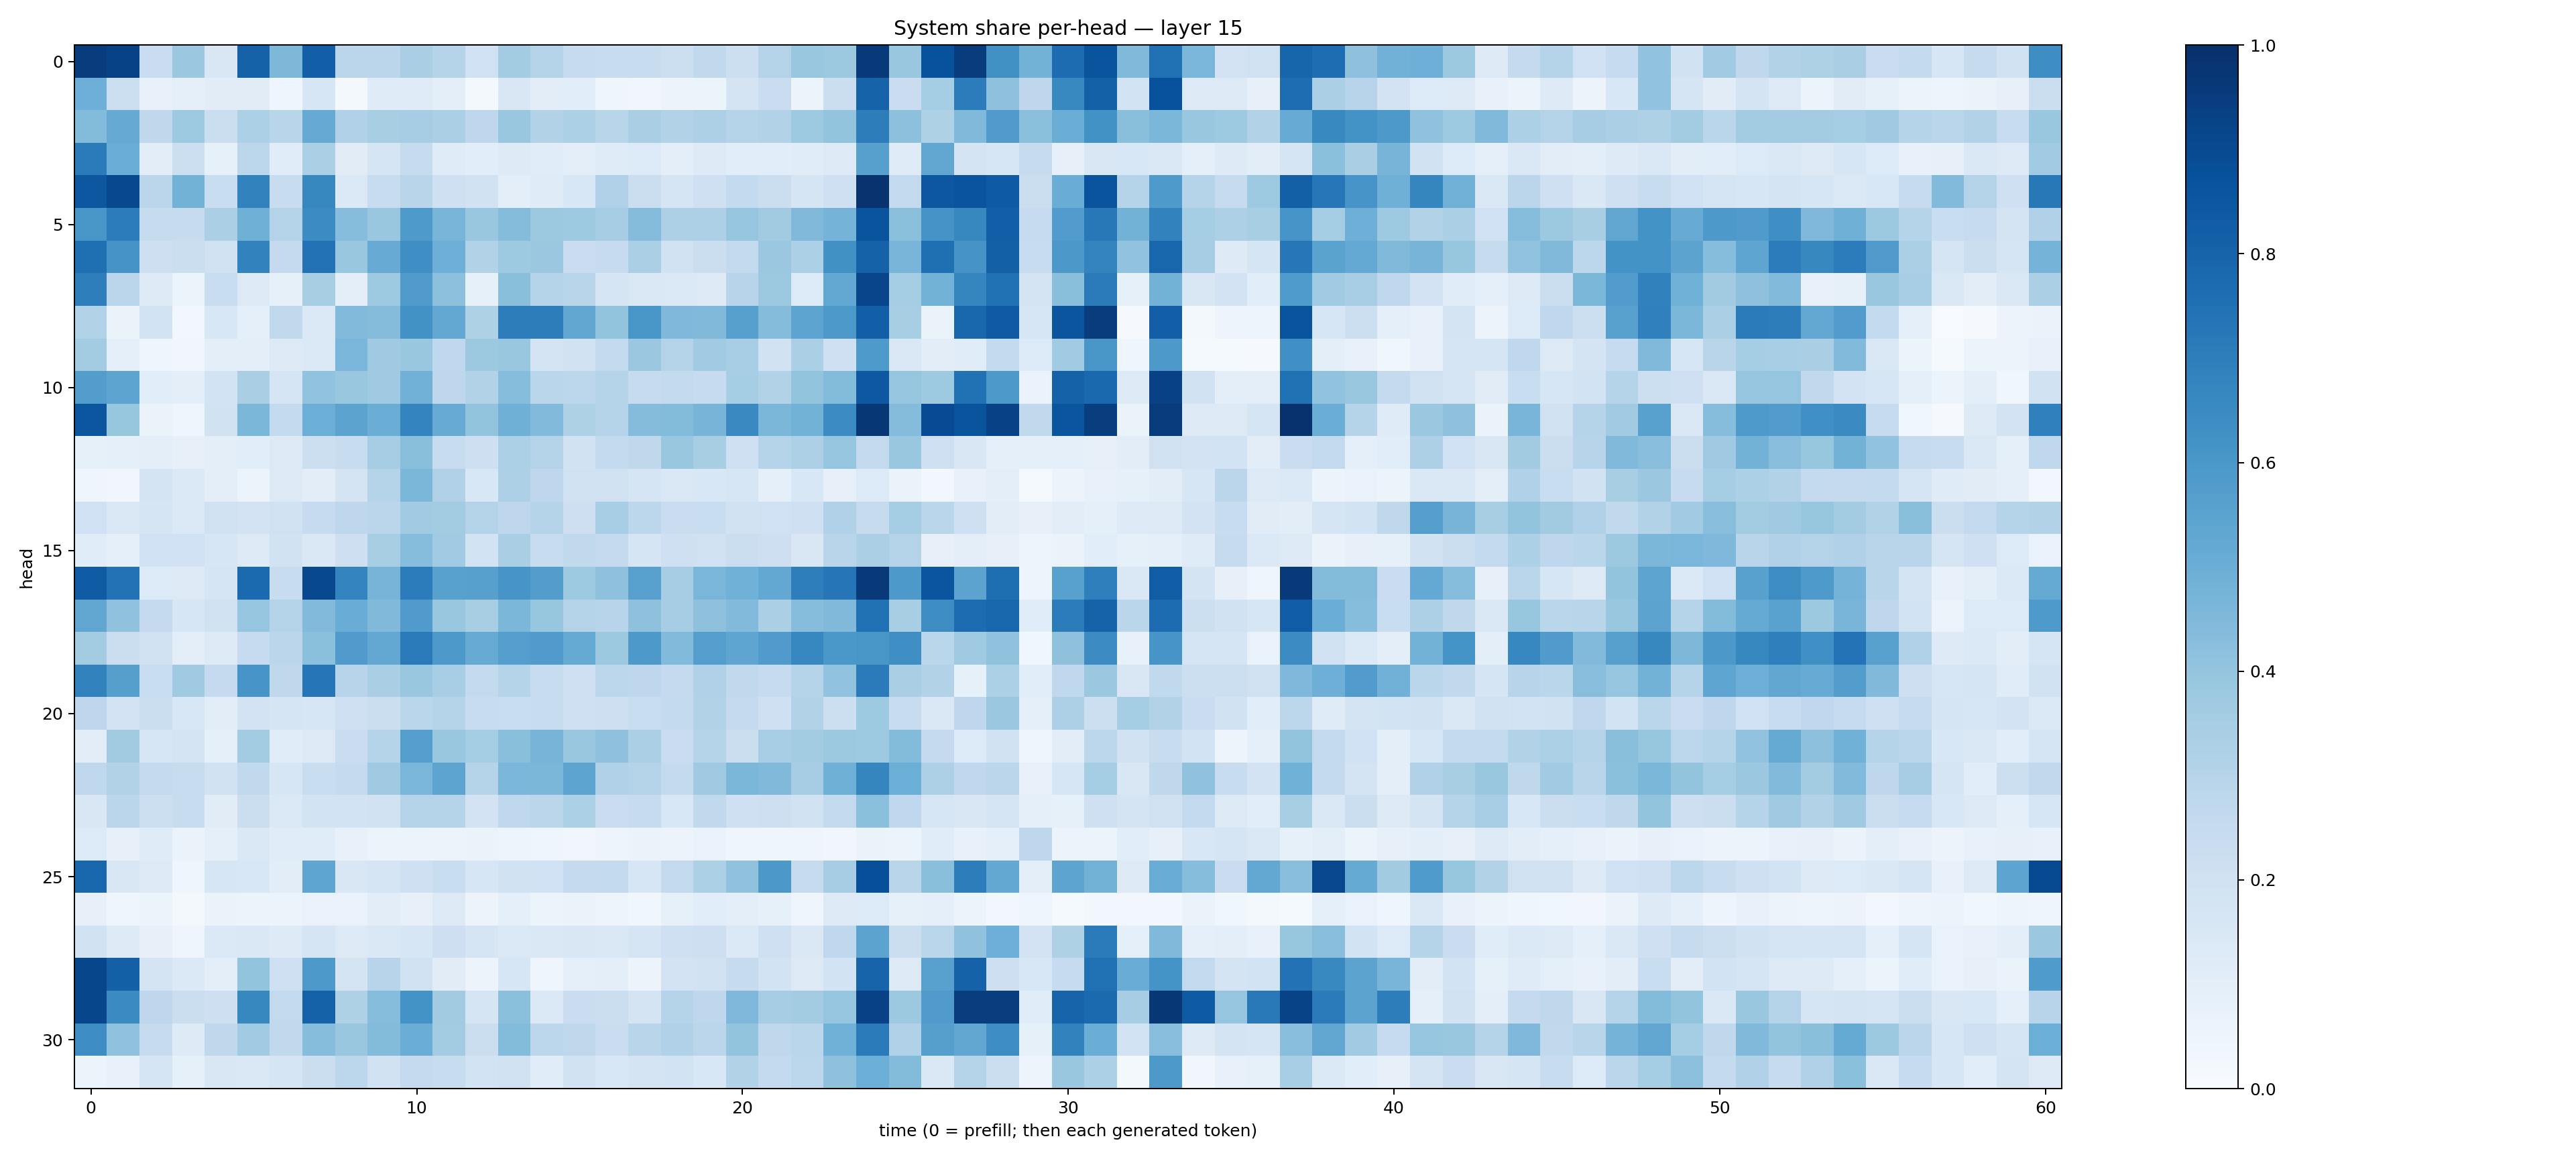

Source data for this figure (header and first rows):
0.95218176, 0.9259048, 0.22760648, 0.38186145, 0.15113443, 0.80743885, 0.45400816, 0.8178932, 0.28155348, 0.28359205, 0.3376478, 0.29786652, 0.20289807, 0.3584275, 0.3048266, 0.24227142, 0.23846345, 0.24147134, 0.21610244, 0.26557413, 0.21725899, 0.30797422, 0.3877485, 0.37587035
0.4927, 0.2168, 0.07784, 0.08945, 0.1111, 0.1094, 0.03975, 0.1573, 0.0188, 0.1204, 0.1195, 0.09826, 0.01996, 0.1517, 0.1045, 0.1079, 0.04503, 0.03376, 0.05514, 0.05131, 0.1743, 0.2297, 0.06092, 0.2244
0.4378, 0.5144, 0.2702, 0.374, 0.2224, 0.331, 0.2905, 0.5123, 0.3181, 0.3413, 0.3485, 0.3321, 0.275, 0.3861, 0.3153, 0.3284, 0.2916, 0.3369, 0.3103, 0.3259, 0.3033, 0.3092, 0.3745, 0.4019
0.7077, 0.5013, 0.105, 0.2172, 0.08431, 0.2811, 0.1146, 0.3339, 0.1131, 0.165, 0.2451, 0.1209, 0.1057, 0.1239, 0.1135, 0.09563, 0.1208, 0.1346, 0.09794, 0.1235, 0.107, 0.1082, 0.1148, 0.1275
0.8497, 0.9034, 0.2838, 0.4776, 0.2344, 0.6798, 0.239, 0.6633, 0.1385, 0.2369, 0.2926, 0.2077, 0.1921, 0.09846, 0.1201, 0.1556, 0.3193, 0.2228, 0.1645, 0.208, 0.2565, 0.2237, 0.1685, 0.2037
0.6052, 0.7041, 0.2446, 0.2434, 0.3339, 0.4909, 0.3082, 0.6475, 0.4309, 0.3888, 0.5884, 0.4654, 0.3862, 0.4353, 0.3784, 0.3719, 0.3495, 0.4337, 0.3244, 0.3268, 0.3962, 0.3617, 0.4488, 0.4744
0.7542, 0.6099, 0.2119, 0.221, 0.197, 0.6826, 0.2519, 0.7438, 0.3866, 0.5108, 0.6348, 0.4938, 0.3162, 0.3748, 0.3822, 0.2278, 0.2461, 0.332, 0.1903, 0.2249, 0.2599, 0.3792, 0.3284, 0.6256
0.6989, 0.2839, 0.1278, 0.05953, 0.2316, 0.1256, 0.08343, 0.3424, 0.09398, 0.3739, 0.5817, 0.4155, 0.08416, 0.4221, 0.2972, 0.2914, 0.168, 0.1469, 0.1401, 0.1285, 0.295, 0.3786, 0.1366, 0.5241
0.3094, 0.06502, 0.1844, 0.03046, 0.1527, 0.08658, 0.2643, 0.1377, 0.4449, 0.4356, 0.6219, 0.525, 0.3231, 0.7013, 0.6993, 0.5279, 0.3992, 0.602, 0.4495, 0.4454, 0.5603, 0.4343, 0.5398, 0.5919
0.3571, 0.09364, 0.04685, 0.0325, 0.09619, 0.09805, 0.1302, 0.1404, 0.4644, 0.37, 0.3898, 0.2677, 0.3778, 0.3897, 0.175, 0.1896, 0.2595, 0.3811, 0.3048, 0.366, 0.3439, 0.1937, 0.3336, 0.2108
0.5714, 0.5415, 0.1065, 0.09928, 0.1875, 0.3368, 0.168, 0.4025, 0.3896, 0.3708, 0.4828, 0.2746, 0.3115, 0.4306, 0.2883, 0.2809, 0.2977, 0.2456, 0.2595, 0.2473, 0.354, 0.3113, 0.3998, 0.4405
0.8527, 0.3937, 0.06477, 0.04564, 0.1913, 0.4606, 0.2549, 0.4972, 0.5453, 0.5, 0.6749, 0.5108, 0.4003, 0.4922, 0.4445, 0.3205, 0.2985, 0.4345, 0.4385, 0.4722, 0.6531, 0.4571, 0.4778, 0.6454
0.08204, 0.09329, 0.1, 0.08051, 0.09933, 0.1094, 0.1272, 0.2156, 0.2364, 0.3485, 0.422, 0.2416, 0.2144, 0.332, 0.3066, 0.1948, 0.2551, 0.2705, 0.3847, 0.3418, 0.2086, 0.3045, 0.3267, 0.3953
0.04418, 0.03305, 0.1733, 0.1368, 0.0967, 0.0587, 0.1273, 0.1033, 0.1737, 0.3008, 0.4602, 0.3201, 0.1559, 0.3262, 0.2745, 0.1956, 0.1978, 0.1646, 0.1451, 0.1546, 0.1636, 0.08899, 0.1545, 0.08007
0.2012, 0.1445, 0.1666, 0.1369, 0.1962, 0.1826, 0.1963, 0.247, 0.2746, 0.2837, 0.3657, 0.3594, 0.3049, 0.2755, 0.3, 0.2148, 0.3469, 0.2795, 0.2298, 0.2322, 0.1896, 0.2019, 0.2061, 0.3176
0.1153, 0.09334, 0.2002, 0.1996, 0.1585, 0.1283, 0.1896, 0.1449, 0.2124, 0.3428, 0.4329, 0.3664, 0.1858, 0.338, 0.239, 0.2642, 0.2517, 0.1676, 0.2045, 0.1986, 0.2264, 0.2117, 0.1508, 0.2899
0.8316, 0.7437, 0.1362, 0.1308, 0.1642, 0.7753, 0.2376, 0.9058, 0.6796, 0.4696, 0.7062, 0.5551, 0.5605, 0.6091, 0.573, 0.3737, 0.4124, 0.5561, 0.3512, 0.463, 0.4861, 0.5264, 0.6959, 0.7332
0.5343, 0.407, 0.2527, 0.159, 0.1967, 0.397, 0.3077, 0.4419, 0.5076, 0.4464, 0.5781, 0.3878, 0.3411, 0.4583, 0.3922, 0.3052, 0.2968, 0.4127, 0.3514, 0.4131, 0.4439, 0.3357, 0.4324, 0.4477
0.357, 0.2253, 0.1956, 0.09515, 0.1315, 0.2498, 0.2843, 0.4211, 0.5803, 0.5255, 0.7136, 0.5925, 0.511, 0.569, 0.579, 0.516, 0.3786, 0.591, 0.4451, 0.57, 0.537, 0.581, 0.6664, 0.6011
0.6835, 0.5633, 0.2327, 0.3684, 0.2527, 0.6057, 0.2719, 0.73, 0.2966, 0.3396, 0.3901, 0.3454, 0.2582, 0.2972, 0.239, 0.2057, 0.2805, 0.2735, 0.2521, 0.3168, 0.2626, 0.2475, 0.3011, 0.4039
0.2737, 0.1832, 0.2202, 0.1534, 0.102, 0.1803, 0.1701, 0.1635, 0.2083, 0.2214, 0.289, 0.3035, 0.238, 0.2307, 0.241, 0.2092, 0.2115, 0.234, 0.2562, 0.3087, 0.2507, 0.2104, 0.3114, 0.2164
0.1026, 0.3621, 0.1574, 0.1795, 0.08595, 0.3577, 0.1153, 0.1316, 0.228, 0.2979, 0.5691, 0.3902, 0.3522, 0.4255, 0.4715, 0.3896, 0.413, 0.3339, 0.2276, 0.3008, 0.2191, 0.3449, 0.3579, 0.3783
0.2664, 0.3161, 0.2538, 0.2373, 0.1926, 0.2644, 0.1573, 0.2307, 0.2523, 0.3711, 0.4611, 0.5397, 0.3045, 0.4635, 0.4608, 0.5411, 0.3181, 0.3081, 0.256, 0.3695, 0.4586, 0.4491, 0.3483, 0.4906
0.1518, 0.2815, 0.2168, 0.2391, 0.1114, 0.2199, 0.1405, 0.1873, 0.1872, 0.195, 0.2972, 0.2978, 0.1809, 0.269, 0.2835, 0.3286, 0.2298, 0.2427, 0.1553, 0.2619, 0.2066, 0.2128, 0.1932, 0.2598
0.1358, 0.08197, 0.1201, 0.06333, 0.08719, 0.1461, 0.1153, 0.1154, 0.07736, 0.05468, 0.05105, 0.05591, 0.06257, 0.04839, 0.04642, 0.03459, 0.04919, 0.06344, 0.05488, 0.06692, 0.04669, 0.04603, 0.04163, 0.03297
0.7908, 0.1523, 0.1317, 0.04145, 0.1595, 0.156, 0.1039, 0.5372, 0.1485, 0.1673, 0.2079, 0.2328, 0.1579, 0.193, 0.2019, 0.2514, 0.2601, 0.1626, 0.2617, 0.3285, 0.4096, 0.5969, 0.2443, 0.3507
0.07975, 0.04216, 0.05136, 0.01834, 0.06362, 0.06045, 0.05204, 0.06707, 0.0667, 0.1026, 0.07979, 0.1315, 0.05829, 0.09274, 0.06117, 0.06544, 0.04874, 0.0365, 0.08231, 0.1073, 0.09909, 0.08349, 0.04138, 0.1269
0.1913, 0.1223, 0.08062, 0.04057, 0.1376, 0.1409, 0.1212, 0.1686, 0.1288, 0.1475, 0.1603, 0.2116, 0.1648, 0.1385, 0.144, 0.1503, 0.1429, 0.1673, 0.2034, 0.2135, 0.137, 0.205, 0.1448, 0.2675
0.9125, 0.814, 0.1765, 0.14, 0.09558, 0.4004, 0.209, 0.5935, 0.1744, 0.2959, 0.1989, 0.1124, 0.05726, 0.1585, 0.04226, 0.08817, 0.09886, 0.05833, 0.1823, 0.1876, 0.2436, 0.1858, 0.1271, 0.1863
0.9119, 0.6507, 0.2746, 0.2195, 0.2148, 0.6619, 0.2613, 0.8061, 0.3242, 0.4327, 0.6194, 0.3612, 0.1669, 0.4208, 0.1367, 0.2273, 0.2264, 0.1787, 0.3027, 0.2743, 0.4513, 0.3513, 0.3558, 0.3981
0.6418, 0.4073, 0.244, 0.1211, 0.2725, 0.3662, 0.2646, 0.4329, 0.39, 0.4403, 0.5031, 0.357, 0.2204, 0.4378, 0.2806, 0.2711, 0.2298, 0.2893, 0.3164, 0.2826, 0.3991, 0.2701, 0.2869, 0.4857
0.05206, 0.07531, 0.1661, 0.08358, 0.1515, 0.1424, 0.1675, 0.2193, 0.2791, 0.1923, 0.2511, 0.2366, 0.186, 0.1982, 0.1163, 0.1907, 0.1535, 0.178, 0.1867, 0.1541, 0.3147, 0.2564, 0.2774, 0.4128
